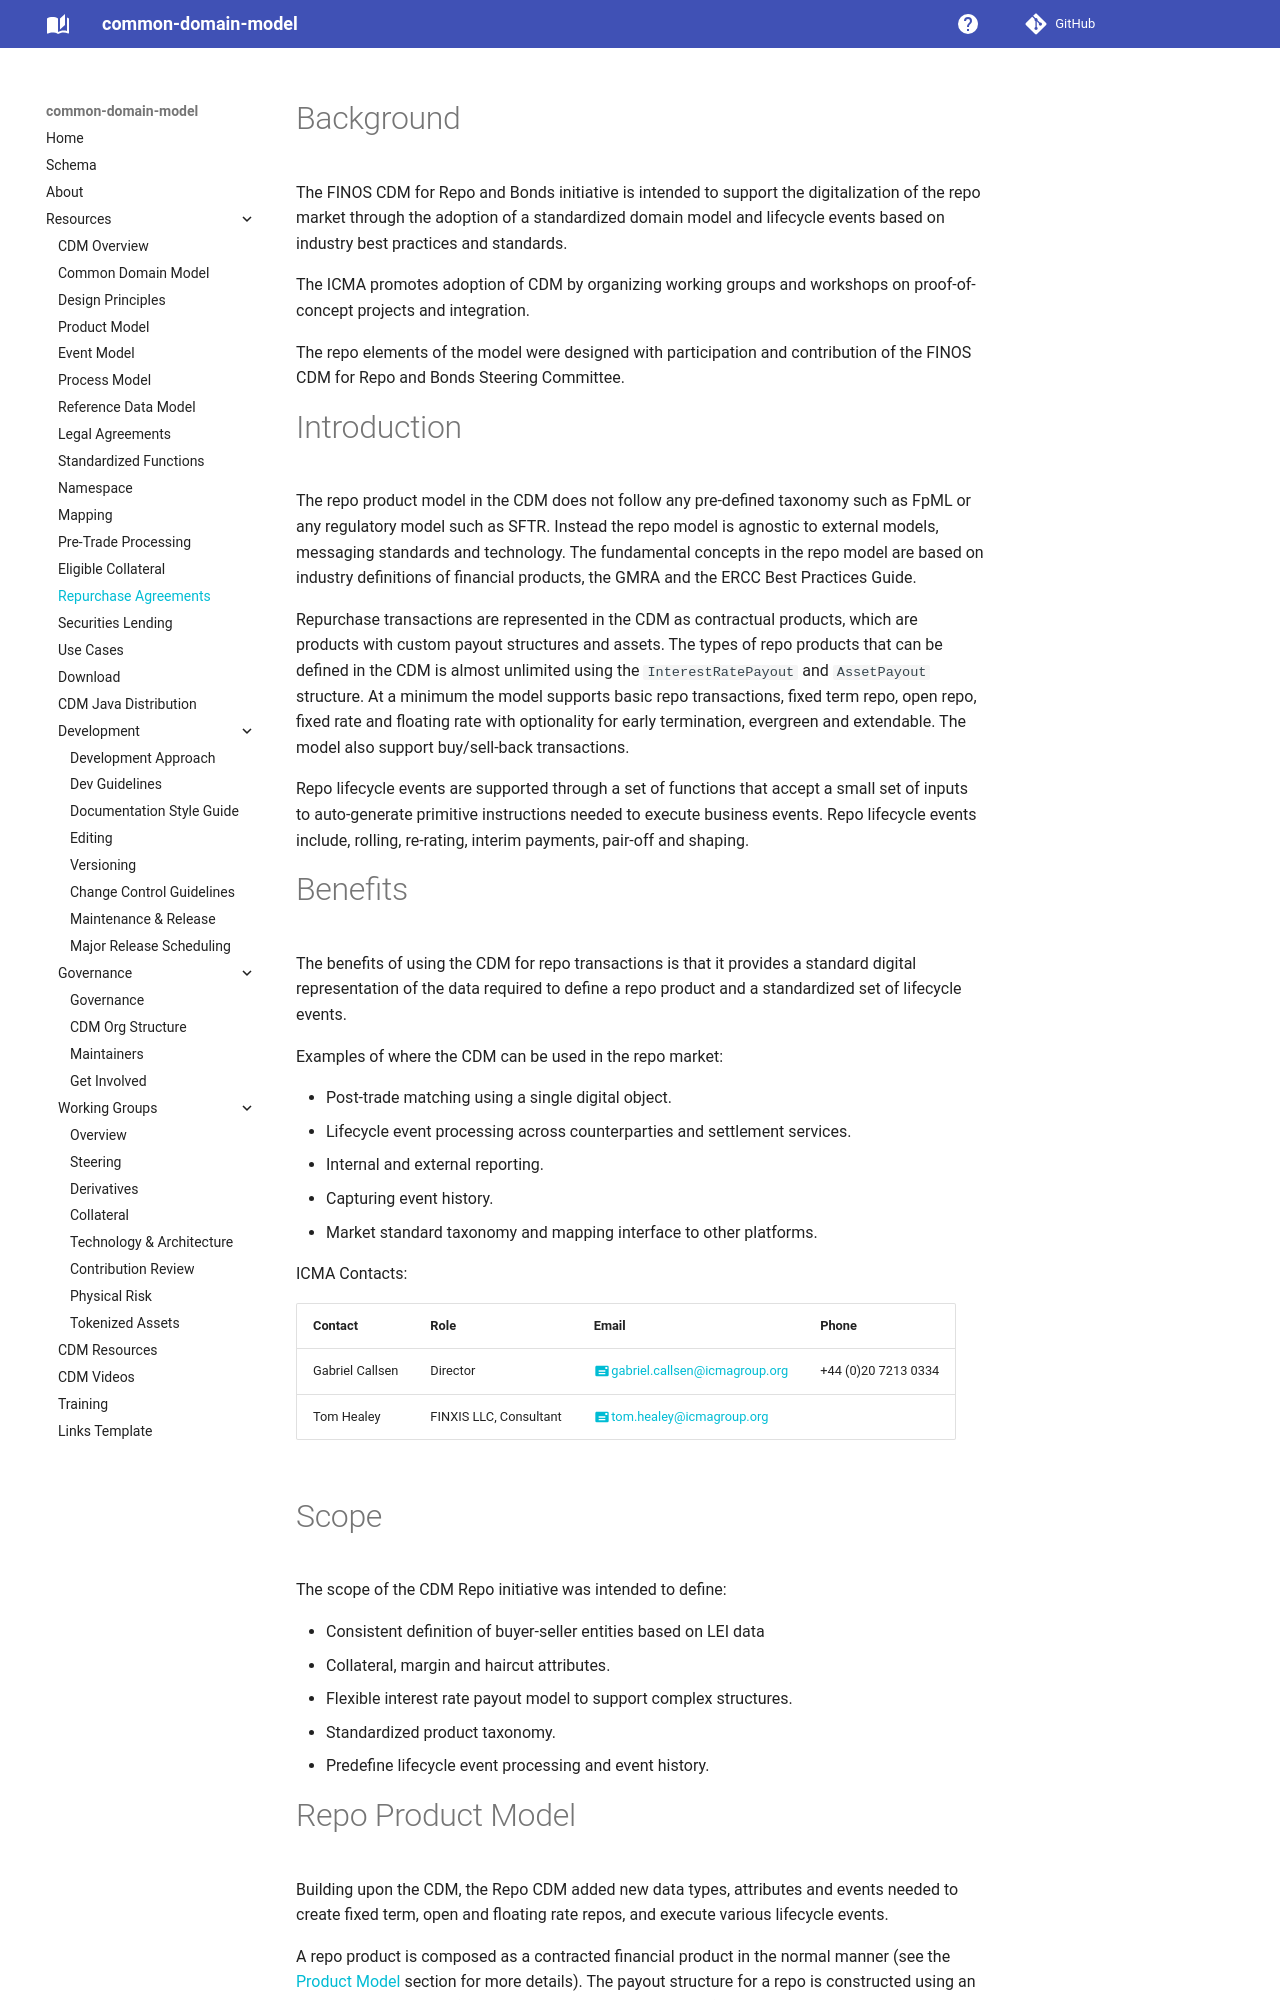

repository: lmodel/common-domain-model · page: repurchase-agreement-representation/index.html · generator: mkdocs

---
title: Repurchase Transaction Representation in the CDM
---

# Background

The FINOS CDM for Repo and Bonds initiative is intended to support the
digitalization of the repo market through the adoption of a standardized
domain model and lifecycle events based on industry best practices and
standards.

The ICMA promotes adoption of CDM by organizing working groups and
workshops on proof-of-concept projects and integration.

The repo elements of the model were designed with participation and
contribution of the FINOS CDM for Repo and Bonds Steering Committee.

# Introduction

The repo product model in the CDM does not follow any pre-defined
taxonomy such as FpML or any regulatory model such as SFTR. Instead the
repo model is agnostic to external models, messaging standards and
technology. The fundamental concepts in the repo model are based on
industry definitions of financial products, the GMRA and the ERCC Best
Practices Guide.

Repurchase transactions are represented in the CDM as contractual
products, which are products with custom payout structures and assets.
The types of repo products that can be defined in the CDM is almost
unlimited using the `InterestRatePayout` and `AssetPayout` structure. At
a minimum the model supports basic repo transactions, fixed term repo,
open repo, fixed rate and floating rate with optionality for early
termination, evergreen and extendable. The model also support
buy/sell-back transactions.

Repo lifecycle events are supported through a set of functions that
accept a small set of inputs to auto-generate primitive instructions
needed to execute business events. Repo lifecycle events include,
rolling, re-rating, interim payments, pair-off and shaping.

# Benefits

The benefits of using the CDM for repo transactions is that it provides
a standard digital representation of the data required to define a repo
product and a standardized set of lifecycle events.

Examples of where the CDM can be used in the repo market:

-   Post-trade matching using a single digital object.
-   Lifecycle event processing across counterparties and settlement
    services.
-   Internal and external reporting.
-   Capturing event history.
-   Market standard taxonomy and mapping interface to other platforms.

ICMA Contacts: 

| Contact | Role | Email | Phone
| :--- | :--- | :--- | :--- | 
| Gabriel Callsen | Director | [gabriel.callsen@icmagroup.org](mailto:gabriel.callsen@icmagroup.org) | +44 (0)20 7213 0334 |
| Tom Healey | FINXIS LLC, Consultant | [tom.healey@icmagroup.org](mailto:tom.healey@icmagroup.org) |

# Scope

The scope of the CDM Repo initiative was intended to define:

-   Consistent definition of buyer-seller entities based on LEI data
-   Collateral, margin and haircut attributes.
-   Flexible interest rate payout model to support complex structures.
-   Standardized product taxonomy.
-   Predefine lifecycle event processing and event history.
